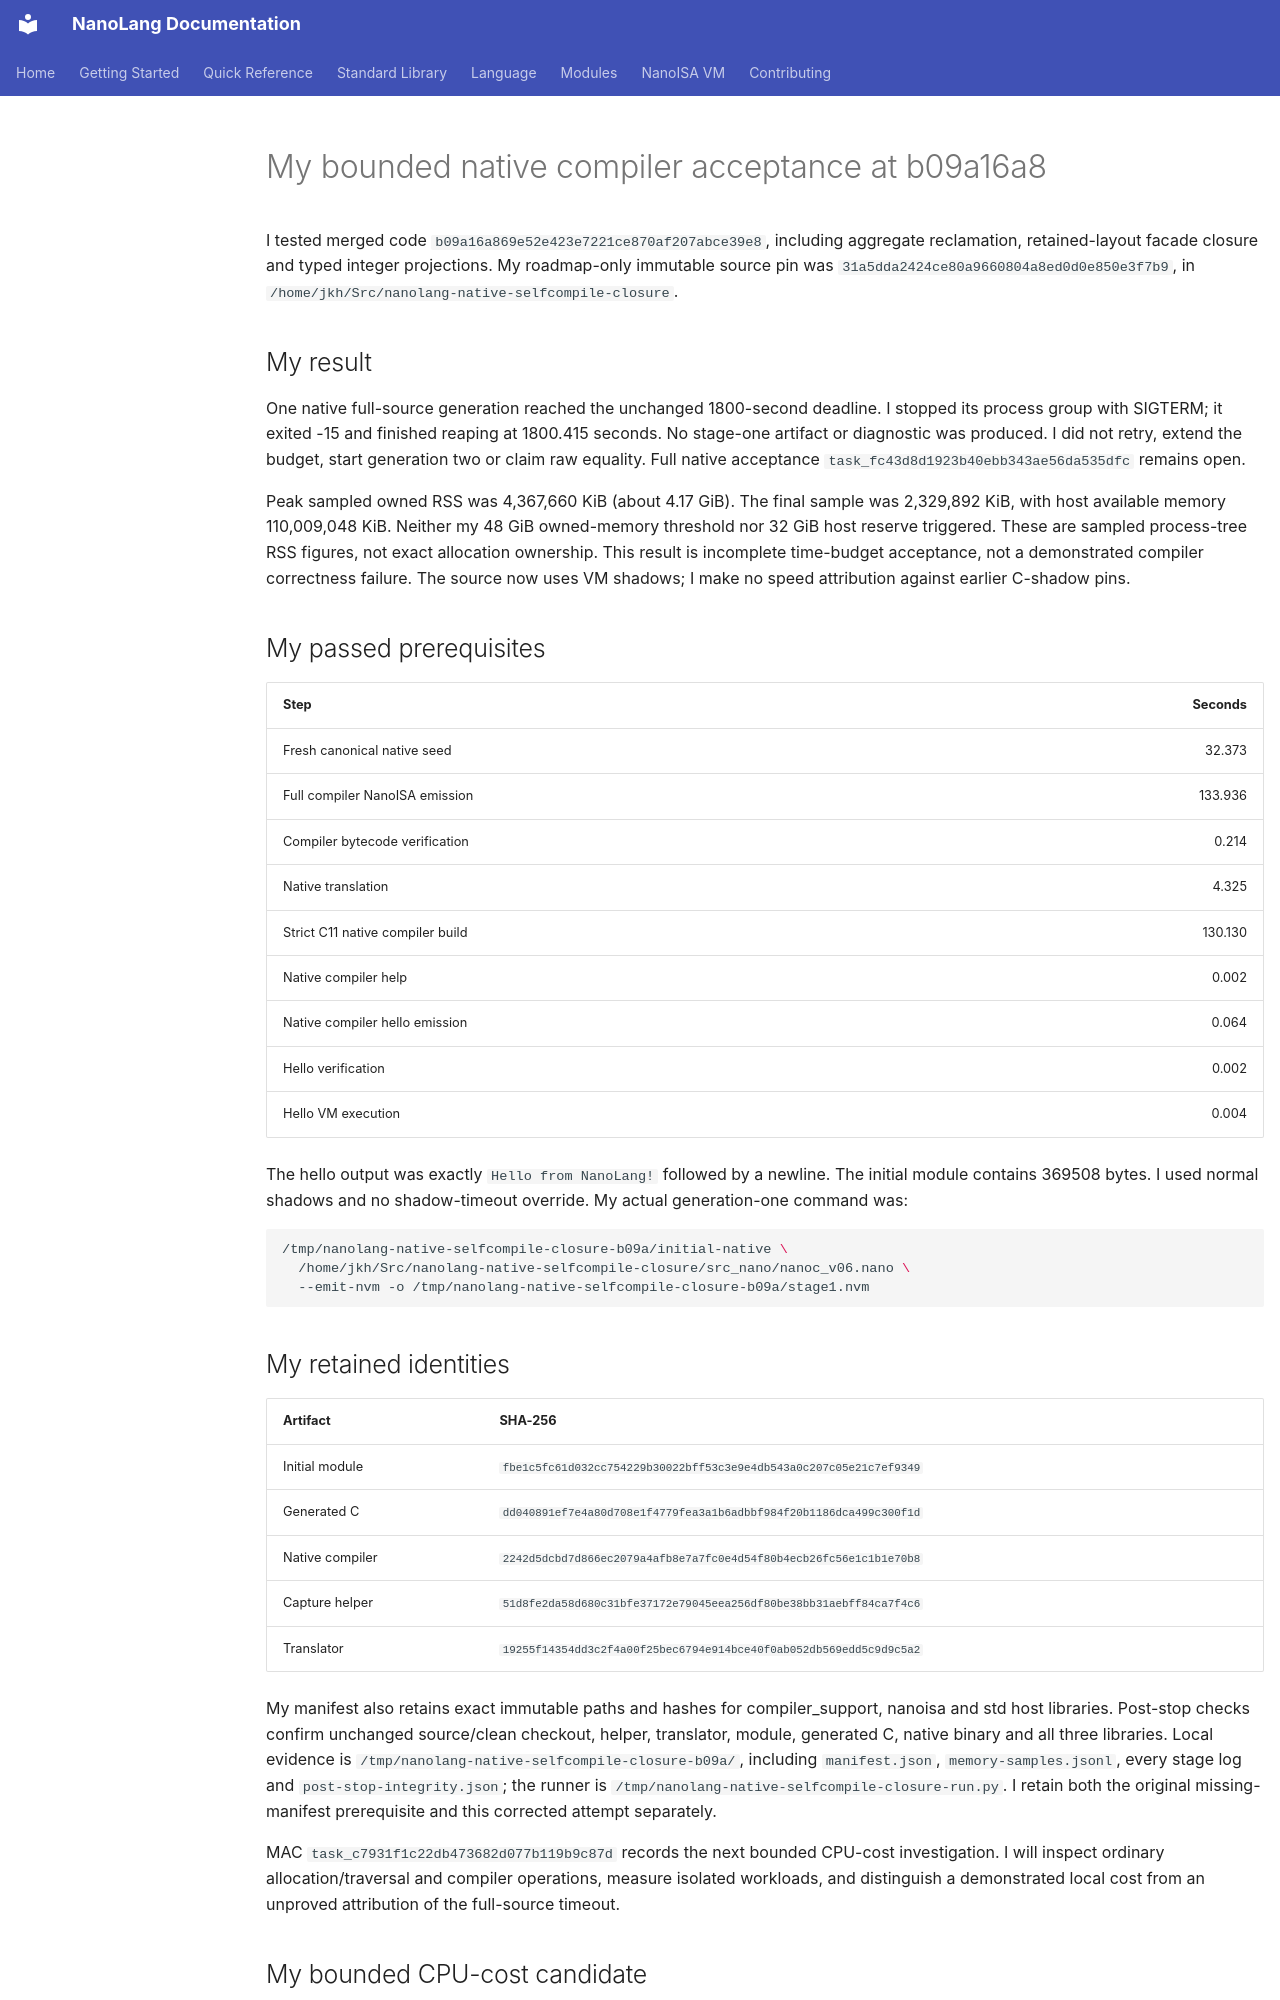

repository: jordanhubbard/nanolang · page: evidence/native-selfcompile-closure-b09a/index.html · generator: mkdocs

# My bounded native compiler acceptance at b09a16a8

I tested merged code `b09a16a869e52e423e7221ce870af207abce39e8`, including aggregate reclamation, retained-layout facade closure and typed integer projections. My roadmap-only immutable source pin was `31a5dda2424ce80a9660804a8ed0d0e850e3f7b9`, in `/home/jkh/Src/nanolang-native-selfcompile-closure`.

## My result

One native full-source generation reached the unchanged 1800-second deadline. I stopped its process group with SIGTERM; it exited -15 and finished reaping at 1800.415 seconds. No stage-one artifact or diagnostic was produced. I did not retry, extend the budget, start generation two or claim raw equality. Full native acceptance `task_fc43d8d1923b40ebb343ae56da535dfc` remains open.

Peak sampled owned RSS was 4,367,660 KiB (about 4.17 GiB). The final sample was 2,329,892 KiB, with host available memory 110,009,048 KiB. Neither my 48 GiB owned-memory threshold nor 32 GiB host reserve triggered. These are sampled process-tree RSS figures, not exact allocation ownership. This result is incomplete time-budget acceptance, not a demonstrated compiler correctness failure. The source now uses VM shadows; I make no speed attribution against earlier C-shadow pins.

## My passed prerequisites

| Step | Seconds |
| --- | ---: |
| Fresh canonical native seed | 32.373 |
| Full compiler NanoISA emission | 133.936 |
| Compiler bytecode verification | 0.214 |
| Native translation | 4.325 |
| Strict C11 native compiler build | 130.130 |
| Native compiler help | 0.002 |
| Native compiler hello emission | 0.064 |
| Hello verification | 0.002 |
| Hello VM execution | 0.004 |

The hello output was exactly `Hello from NanoLang!` followed by a newline. The initial module contains 369508 bytes. I used normal shadows and no shadow-timeout override. My actual generation-one command was:

```sh
/tmp/nanolang-native-selfcompile-closure-b09a/initial-native \
  /home/jkh/Src/nanolang-native-selfcompile-closure/src_nano/nanoc_v06.nano \
  --emit-nvm -o /tmp/nanolang-native-selfcompile-closure-b09a/stage1.nvm
```

## My retained identities

| Artifact | SHA-256 |
| --- | --- |
| Initial module | `fbe1c5fc61d032cc754229b30022bff53c3e9e4db543a0c207c05e21c7ef9349` |
| Generated C | `dd040891ef7e4a80d708e1f4779fea3a1b6adbbf984f20b1186dca499c300f1d` |
| Native compiler | `2242d5dcbd7d866ec2079a4afb8e7a7fc0e4d54f80b4ecb26fc56e1c1b1e70b8` |
| Capture helper | `51d8fe2da58d680c31bfe37172e79045eea256df80be38bb31aebff84ca7f4c6` |
| Translator | `19255f14354dd3c2f4a00f25bec6794e914bce40f0ab052db569edd5c9d9c5a2` |

My manifest also retains exact immutable paths and hashes for compiler_support, nanoisa and std host libraries. Post-stop checks confirm unchanged source/clean checkout, helper, translator, module, generated C, native binary and all three libraries. Local evidence is `/tmp/nanolang-native-selfcompile-closure-b09a/`, including `manifest.json`, `memory-samples.jsonl`, every stage log and `post-stop-integrity.json`; the runner is `/tmp/nanolang-native-selfcompile-closure-run.py`. I retain both the original missing-manifest prerequisite and this corrected attempt separately.

MAC `task_c7931f1c22db473682d077b119b9c87d` records the next bounded CPU-cost investigation. I will inspect ordinary allocation/traversal and compiler operations, measure isolated workloads, and distinguish a demonstrated local cost from an unproved attribution of the full-source timeout.
